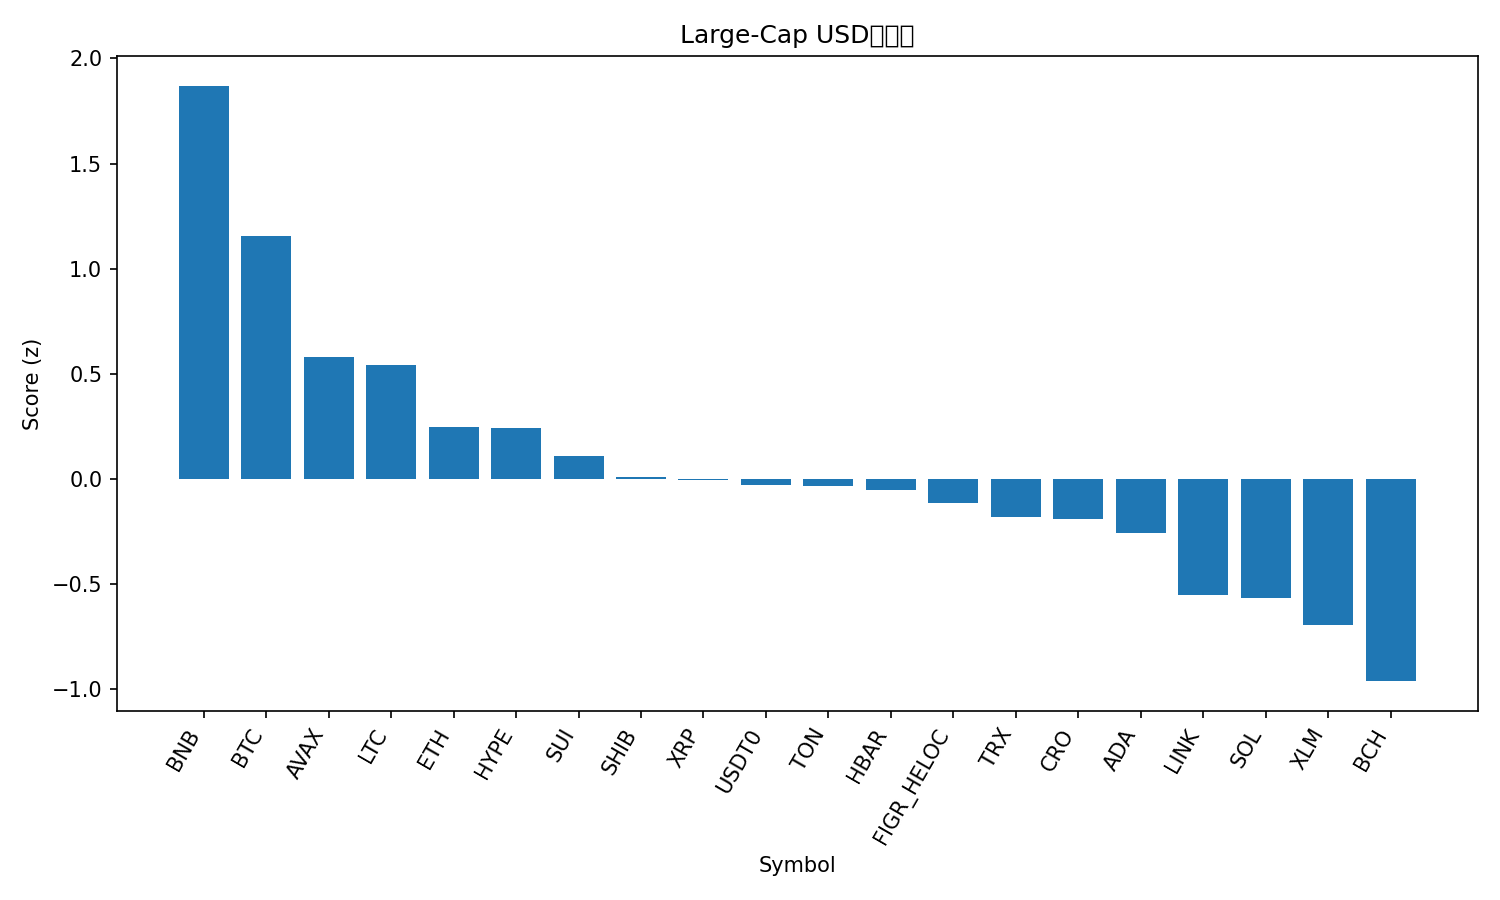

The data file committed next to this chart (first rows):
rank, name, symbol, price, pct_1h, pct_24h, pct_7d, pct_1h_vs_btc, pct_24h_vs_btc, pct_7d_vs_btc, market_cap_rank, market_cap, volume_usd, score
1, BNB, BNB, 1171, -0.09062, 5.435, 21.7, -0.3112, 3.989, 10.11, 5, 163104626160, 4804574249, 1.87
2, Bitcoin, BTC, 122133, 0.2206, 1.446, 11.59, 0.0, 0.0, 0.0, 1, 2434350349115, 81627954160, 1.155
3, Avalanche, AVAX, 31.22, 0.04316, 1.061, 8.377, -0.1774, -0.3849, -3.216, 18, 13187574134, 1108931761, 0.5797
4, Litecoin, LTC, 119.8, -0.2073, 1.647, 15.23, -0.4279, 0.2009, 3.64, 26, 9148870344, 1084672054, 0.5422
5, Ethereum, ETH, 4486, 0.003667, -0.8324, 11.61, -0.2169, -2.279, 0.01652, 2, 541398741531, 43193077062, 0.2458
6, Hyperliquid, HYPE, 49.04, 0.3441, -2.892, 9.646, 0.1236, -4.338, -1.947, 17, 13291266846, 613611935, 0.2442
7, Sui, SUI, 3.55, -0.03184, -0.785, 10.63, -0.2524, -2.231, -0.9663, 21, 12844741447, 1305364286, 0.112
8, Shiba Inu, SHIB, 1.252e-05, -0.0325, -0.3514, 5.444, -0.2531, -1.798, -6.149, 32, 7374841027, 206843177, 0.009224
9, XRP, XRP, 3.02, -0.1233, -0.3346, 8.93, -0.3438, -1.781, -2.662, 3, 180838970215, 6343575079, -0.002548
10, USDT0, USDT0, 1.001, 0.01638, 0.01347, 0.05138, -0.2042, -1.433, -11.54, 34, 6827017561, 566622146, -0.02928
11, Toncoin, TON, 2.83, -0.18, 0.8336, 3.936, -0.4005, -0.6126, -7.656, 33, 7138106787, 166714086, -0.03359
12, Hedera, HBAR, 0.2231, 0.03207, -1.01, 4.842, -0.1885, -2.456, -6.75, 25, 9454378386, 232389605, -0.05266
13, Figure Heloc, FIGR_HELOC, 1.009, -2.974651211764979e-05, 0.06236, -1.627, -0.2206, -1.384, -13.22, 19, 12943371258, 16699832, -0.112
14, TRON, TRX, 0.3418, -0.007845, -0.6324, 1.057, -0.2284, -2.079, -10.54, 10, 32361166722, 698656900, -0.1809
15, Cronos, CRO, 0.2131, -0.2605, -0.6407, 12.34, -0.481, -2.087, 0.7431, 31, 7425391721, 48417844, -0.1887
16, Cardano, ADA, 0.8544, -0.1355, -1.19, 8.106, -0.3561, -2.636, -3.486, 11, 31219278935, 1642457342, -0.2583
17, Chainlink, LINK, 22.24, -0.1264, -2.099, 5.565, -0.347, -3.546, -6.027, 15, 15079767717, 948849818, -0.5502
18, Solana, SOL, 229, -0.3286, -1.764, 12.03, -0.5491, -3.21, 0.4402, 6, 124872845558, 9299321064, -0.565
19, Stellar, XLM, 0.4022, -0.5532, -0.5403, 11.81, -0.7738, -1.986, 0.2198, 20, 12862388645, 300386728, -0.6954
20, Bitcoin Cash, BCH, 593.7, -0.6304, -0.6409, 9.025, -0.8509, -2.087, -2.567, 23, 11836529451, 336623072, -0.9604
21, Dogecoin, DOGE, 0.2529, -0.4755, -2.805, 8.863, -0.6961, -4.252, -2.729, 9, 38215697648, 3098061475, -1.19
